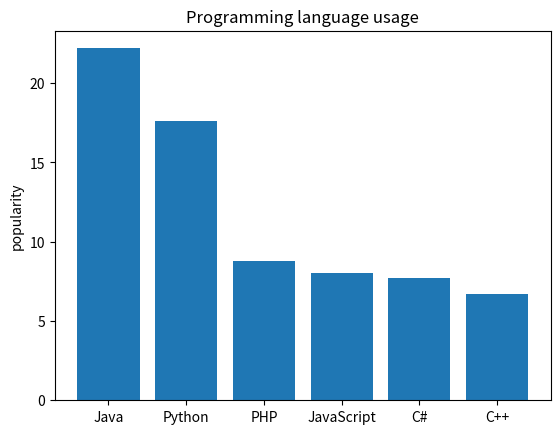

Generate this figure with matplotlib:
import matplotlib.pyplot as plt
import pandas as pd
languages= ('Java', 'Python', 'PHP', 'JavaScript', 'C#', 'C++')
popularity= (22.2, 17.6, 8.8, 8, 7.7, 6.7)
plt.bar(languages, popularity)
plt.ylabel('popularity')
plt.title('Programming language usage')
plt.show()